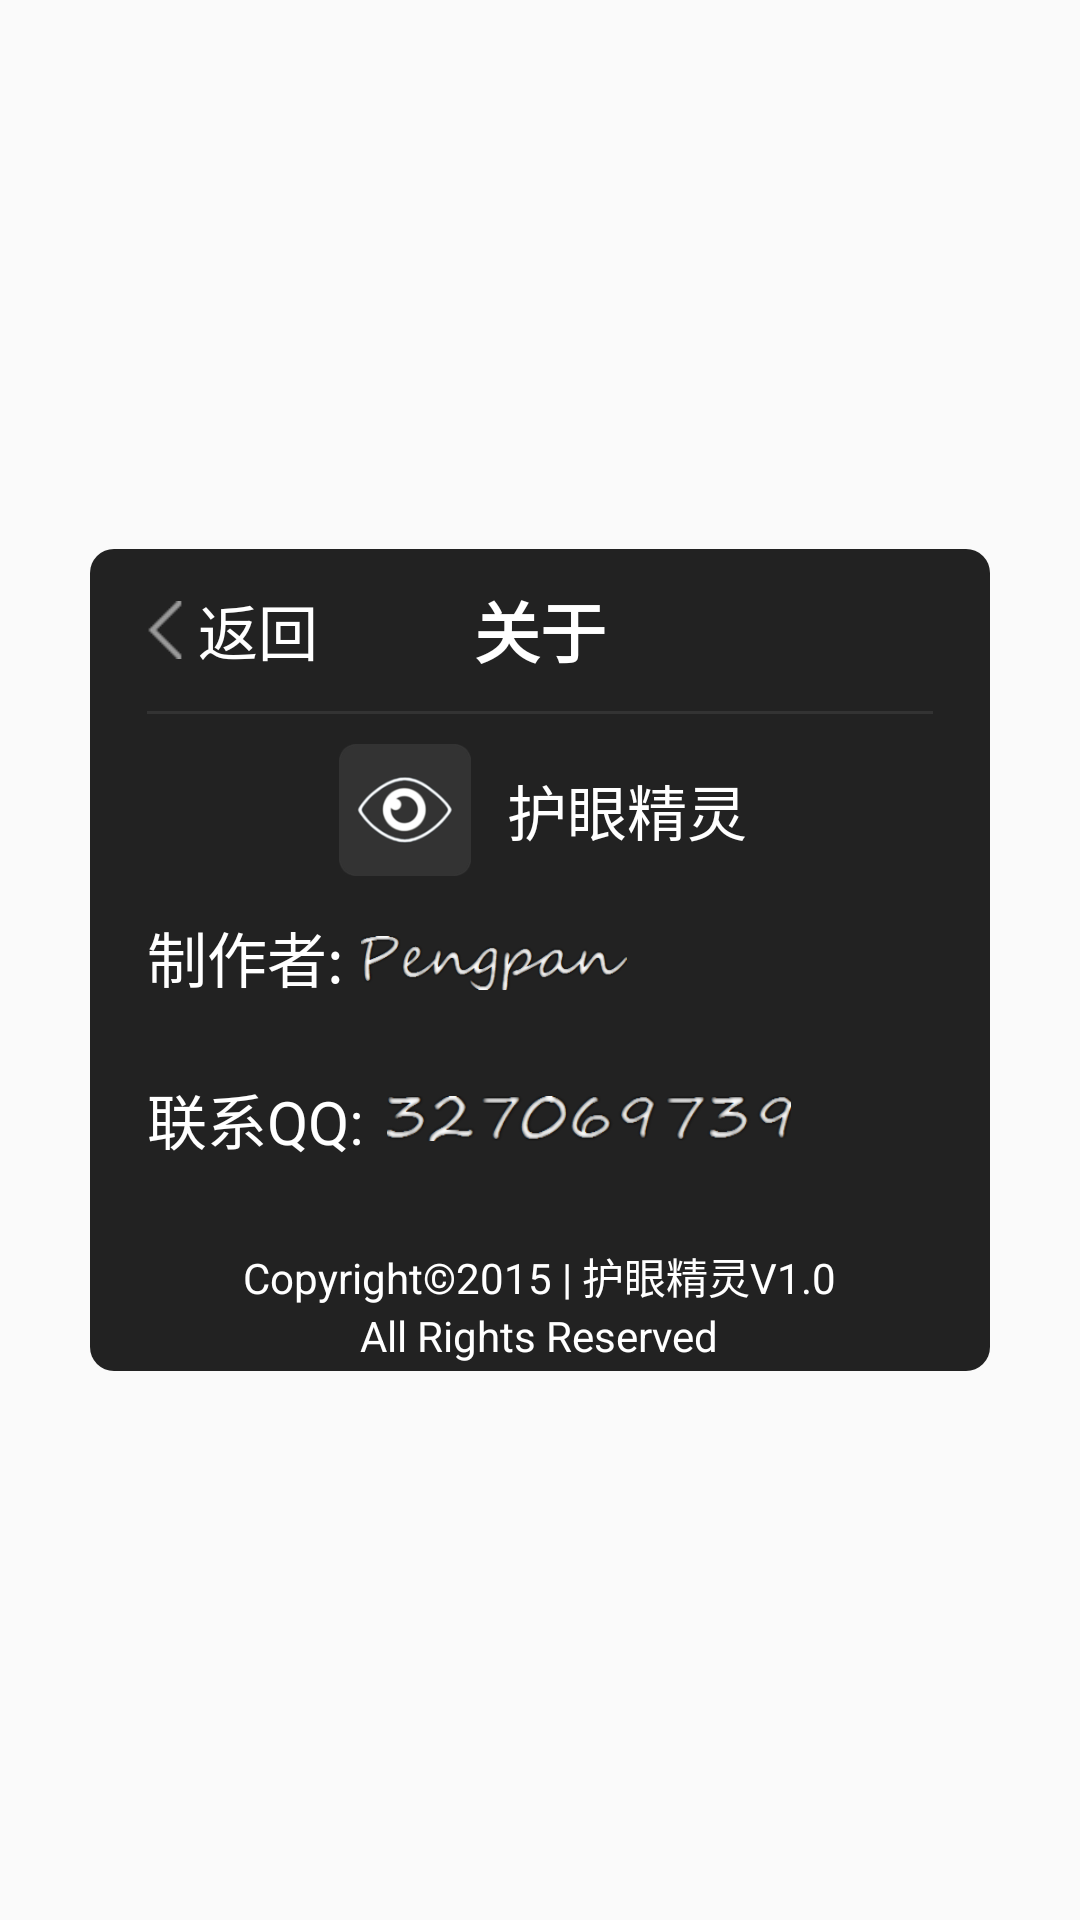

This screen was rendered from an Android layout file. Write that file and the resources it references.
<!-- AndroidManifest.xml: application theme AppTheme -->
<!-- res/layout/about.xml -->
<?xml version="1.0" encoding="utf-8"?>
<RelativeLayout xmlns:android="http://schemas.android.com/apk/res/android"
    android:layout_width="match_parent"
    android:layout_height="match_parent" >

    <LinearLayout
        android:layout_width="300dp"
        android:layout_height="274dp"
        android:layout_centerHorizontal="true"
        android:layout_centerVertical="true"
        android:background="@drawable/setting_background"
        android:orientation="vertical" >

        <RelativeLayout
            android:id="@+id/linearLayout_boot_completed_start"
            android:layout_width="fill_parent"
            android:layout_height="@dimen/setting_item_height"
            android:background="@drawable/setting_item_bg_selector"
            android:paddingLeft="@dimen/setting_left_and_right_padding"
            android:paddingRight="@dimen/setting_left_and_right_padding" >

            <LinearLayout
                android:id="@+id/back"
                android:layout_width="wrap_content"
                android:layout_height="wrap_content"
                android:layout_alignParentLeft="true"
                android:layout_centerVertical="true"
                android:orientation="horizontal" >

                <ImageView
                    android:layout_width="12dp"
                    android:layout_height="match_parent"
                    android:scaleType="fitCenter"
                    android:src="@drawable/eyes_popupview_icon_back" />

                <TextView
                    android:layout_width="wrap_content"
                    android:layout_height="wrap_content"
                    android:paddingLeft="5dp"
                    android:text="返回"
                    android:textColor="@color/setting_item_word_color"
                    android:textSize="20sp" />
            </LinearLayout>

            <TextView
                android:layout_width="wrap_content"
                android:layout_height="wrap_content"
                android:layout_centerHorizontal="true"
                android:layout_centerVertical="true"
                android:text="关于"
                android:textColor="@color/setting_item_word_color"
                android:textSize="22sp"
                android:textStyle="bold" />
        </RelativeLayout>

        <View
            android:layout_width="fill_parent"
            android:layout_height="1dp"
            android:layout_marginLeft="@dimen/setting_left_and_right_padding"
            android:layout_marginRight="@dimen/setting_left_and_right_padding"
            android:background="@color/setting_item_line_color" />

        <LinearLayout
            android:layout_width="wrap_content"
            android:layout_height="@dimen/setting_item_height"
            android:layout_gravity="center"
            android:background="@drawable/setting_item_bg_selector"
            android:orientation="horizontal"
            android:paddingLeft="@dimen/setting_left_and_right_padding"
            android:paddingRight="@dimen/setting_left_and_right_padding"
            android:paddingTop="10dp" >

            <ImageView
                android:layout_width="wrap_content"
                android:layout_height="wrap_content"
                android:src="@drawable/icon" />

            <TextView
                android:layout_width="wrap_content"
                android:layout_height="wrap_content"
                android:layout_gravity="center"
                android:paddingLeft="10dp"
                android:text="护眼精灵"
                android:textColor="#FFF"
                android:textSize="20sp" />
        </LinearLayout>

        <LinearLayout
            android:layout_width="fill_parent"
            android:layout_height="@dimen/setting_item_height"
            android:background="@drawable/setting_item_bg_selector"
            android:gravity="center_vertical"
            android:orientation="horizontal"
            android:paddingLeft="@dimen/setting_left_and_right_padding"
            android:paddingRight="@dimen/setting_left_and_right_padding" >

            <TextView
                android:layout_width="wrap_content"
                android:layout_height="wrap_content"
                android:gravity="left"
                android:text="制作者:"
                android:textColor="@color/setting_item_word_color"
                android:textSize="@dimen/setting_item_word_size" />

            <ImageView
                android:layout_width="100dp"
                android:layout_height="18dp"
                android:layout_gravity="center_vertical"
                android:layout_marginTop="2dp"
                android:scaleType="fitCenter"
                android:src="@drawable/author" />
        </LinearLayout>

        <LinearLayout
            android:layout_width="fill_parent"
            android:layout_height="@dimen/setting_item_height"
            android:background="@drawable/setting_item_bg_selector"
            android:gravity="center_vertical"
            android:orientation="horizontal"
            android:paddingLeft="@dimen/setting_left_and_right_padding"
            android:paddingRight="@dimen/setting_left_and_right_padding" >

            <TextView
                android:layout_width="wrap_content"
                android:layout_height="wrap_content"
                android:gravity="left"
                android:text="联系QQ:"
                android:textColor="@color/setting_item_word_color"
                android:textSize="@dimen/setting_item_word_size" />

            <ImageView
                android:layout_width="150dp"
                android:layout_height="15dp"
                android:scaleType="fitCenter"
                android:src="@drawable/qq_nubber" />
        </LinearLayout>

        <TextView
            android:layout_width="wrap_content"
            android:layout_height="wrap_content"
            android:layout_gravity="center"
            android:paddingTop="15dp"
            android:text="Copyright©2015 | 护眼精灵V1.0"
            android:textColor="#FFF" />

        <TextView
            android:layout_width="wrap_content"
            android:layout_height="wrap_content"
            android:layout_gravity="center"
            android:text="All Rights Reserved"
            android:textColor="#FFF" />
    </LinearLayout>

</RelativeLayout>
<!-- resources referenced by this layout -->
<resources>
  <color name="setting_item_line_color">#ff333333</color>
  <color name="setting_item_word_color">#ffffffff</color>
  <dimen name="setting_item_height">54.0dip</dimen>
  <dimen name="setting_item_word_size">20.0sp</dimen>
  <dimen name="setting_left_and_right_padding">19.0dip</dimen>
  <!-- drawable author: png bitmap (drawable-xhdpi, 13525 bytes) -->
  <!-- drawable eyes_popupview_icon_back: png bitmap (drawable-xhdpi, 191 bytes) -->
  <!-- drawable icon: png bitmap (drawable-hdpi, 7392 bytes) -->
  <!-- drawable qq_nubber: png bitmap (drawable-xhdpi, 12243 bytes) -->
  <!-- drawable setting_background (drawable) -->
  <?xml version="1.0" encoding="utf-8"?>
  <selector xmlns:android="http://schemas.android.com/apk/res/android">
  
      <item android:drawable="@drawable/setting_background_status"></item>
  
  </selector>
  <!-- drawable setting_item_bg_selector (drawable) -->
  <?xml version="1.0" encoding="utf-8"?>
  <selector
    xmlns:android="http://schemas.android.com/apk/res/android">
      <item android:state_pressed="true">
          <shape android:shape="rectangle">
              <solid android:color="@color/setting_item_line_press_background_color" />
          </shape>
      </item>
      <item>
          <shape android:shape="rectangle">
              <solid android:color="@color/transparent" />
          </shape>
      </item>
  </selector>
  <style name="AppTheme" parent="Theme.AppCompat.Light.DarkActionBar">
          
          <item name="colorPrimary">@color/colorPrimary</item>
          <item name="colorPrimaryDark">@color/colorPrimaryDark</item>
          <item name="colorAccent">@color/colorAccent</item>
      </style>
  <!-- drawable setting_background_status (drawable) -->
  <?xml version="1.0" encoding="utf-8"?>
  <shape xmlns:android="http://schemas.android.com/apk/res/android" >
  
      <solid android:color="@color/setting_background_color" />
  
      <corners android:radius="8dp" />
  
  </shape>
  <color name="setting_item_line_press_background_color">#66000000</color>
  <color name="transparent">#00000000</color>
  <color name="setting_background_color">#ff222222</color>
  <!-- not gathered from this repository: default colours our renderer supplied (Android Studio template values) -->
  <color name="colorPrimary">#FF6200EE</color>
  <color name="colorPrimaryDark">#FF3700B3</color>
  <color name="colorAccent">#FF03DAC5</color>
</resources>
